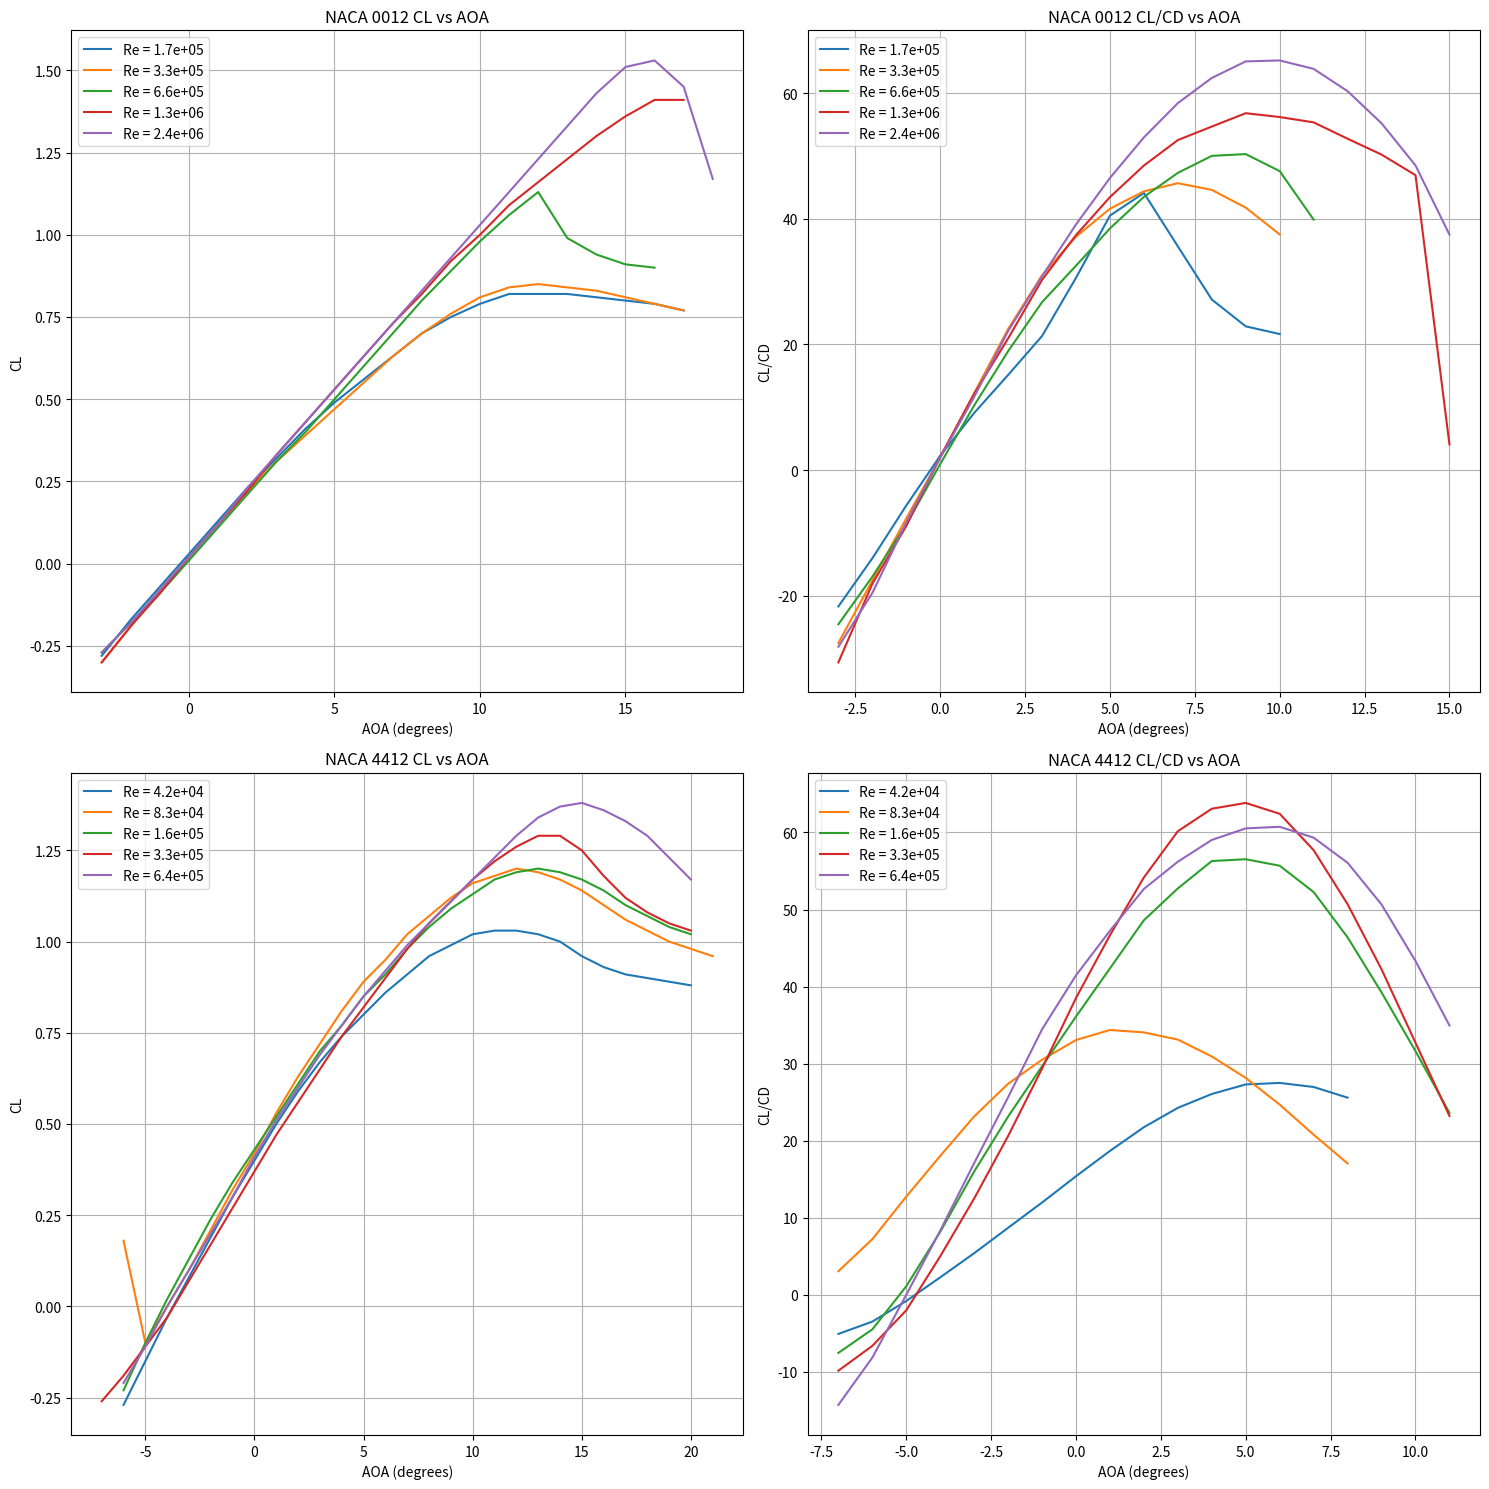

Source code (Python):
import matplotlib.pyplot as plt


# 주어진 데이터를 사용하여 데이터프레임 생성
data_0012 = {
    'RN': [1.7e5, 3.3e5, 6.6e5, 1.3e6, 2.4e6],
    'AOA': [-3.0, -2.0, -1.0, 0.0, 1.0, 2.0, 3.0, 4.0, 5.0, 6.0, 7.0, 8.0, 9.0, 10.0, 11.0, 12.0, 13.0, 14.0, 15.0, 16.0, 17.0, 18.0],
    'CL': {
        1.7e5: [-0.28, -0.17, -0.07, 0.03, 0.13, 0.23, 0.32, 0.41, 0.49, 0.56, 0.63, 0.70, 0.75, 0.79, 0.82, 0.82, 0.82, 0.81, 0.80, 0.79, 0.77, None],
        3.3e5: [-0.30, -0.19, -0.08, 0.02, 0.12, 0.22, 0.31, 0.39, 0.47, 0.55, 0.63, 0.70, 0.76, 0.81, 0.84, 0.85, 0.84, 0.83, 0.81, 0.79, 0.77, None],
        6.6e5: [-0.27, -0.18, -0.09, 0.01, 0.11, 0.21, 0.31, 0.40, 0.50, 0.60, 0.70, 0.80, 0.89, 0.98, 1.06, 1.13, 0.99, 0.94, 0.91, 0.90, None, None],
        1.3e6: [-0.30, -0.19, -0.09, 0.02, 0.12, 0.22, 0.33, 0.43, 0.53, 0.63, 0.73, 0.82, 0.92, 1.00, 1.09, 1.16, 1.23, 1.30, 1.36, 1.41, 1.41, None],
        2.4e6: [-0.27, -0.18, -0.08, 0.02, 0.12, 0.23, 0.33, 0.43, 0.53, 0.63, 0.73, 0.83, 0.93, 1.03, 1.13, 1.23, 1.33, 1.43, 1.51, 1.53, 1.45, 1.17]
    },
    'CD': {
        1.7e5: [0.0129, 0.0121, 0.0124, 0.0132, 0.0143, 0.0152, 0.0150, 0.0134, 0.0121, 0.0127, 0.0177, 0.0258, 0.0328, 0.0365, None, None, None, None, None, None, None, None],
        3.3e5: [0.0109, 0.0108, 0.0104, 0.0100, 0.0098, 0.0098, 0.0100, 0.0105, 0.0113, 0.0124, 0.0138, 0.0157, 0.0182, 0.0216, None, None, None, None, None, None, None, None],
        6.6e5: [0.0110, 0.0106, 0.0104, 0.0104, 0.0107, 0.0111, 0.0116, 0.0123, 0.0130, 0.0138, 0.0148, 0.0160, 0.0177, 0.0206, 0.0266, None, None, None, None, None, None, None],
        1.3e6: [0.0098, 0.0105, 0.0101, 0.0095, 0.0099, 0.0105, 0.0109, 0.0115, 0.0122, 0.0130, 0.0139, 0.0150, 0.0162, 0.0178, 0.0197, 0.0220, 0.0245, 0.0277, 0.333, None, None, None],
        2.4e6: [0.0096, 0.0092, 0.0096, 0.0102, 0.0103, 0.0104, 0.0107, 0.0110, 0.0114, 0.0119, 0.0125, 0.0133, 0.0143, 0.0158, 0.0177, 0.0204, 0.0241, 0.0295, 0.0403, None, None, None]
    }
}

data_4412 = {
    'RN': [4.2e4, 8.3e4, 1.6e5, 3.3e5, 6.4e5],
    'AOA': [-7.0, -6.0, -5.0, -4.0, -3.0, -2.0, -1.0, 0.0, 1.0, 2.0, 3.0, 4.0, 5.0, 6.0, 7.0, 8.0, 9.0, 10.0, 11.0, 12.0, 
            13.0, 14.0, 15.0, 16.0, 17.0, 18.0, 19.0, 20.0, 21.0],
    'CL': {
        4.2e4: [None, -0.27, -0.15, -0.03, 0.08, 0.19, 0.30, 0.40, 0.50, 0.59, 0.67, 0.74, 0.80, 0.86, 0.91, 0.96, 0.99, 1.02, 
                  1.03, 1.03, 1.02, 1.00, 0.96, 0.93, 0.91, 0.90, 0.89, 0.88, None],
        8.3e4: [None, 0.18, -0.10, 0.00, 0.10, 0.21, 0.32, 0.42, 0.53, 0.63, 0.72, 0.81, 0.89, 0.95, 1.02, 1.07, 1.12, 1.16, 
                  1.18, 1.20, 1.19, 1.17, 1.14, 1.10, 1.06, 1.03, 1.00, 0.98, 0.96],
        1.6e5: [None, -0.23, -0.10, 0.02, 0.13, 0.24, 0.34, 0.43, 0.52, 0.61, 0.70, 0.77, 0.85, 0.91, 0.98, 1.04, 1.09, 1.13, 
                  1.17, 1.19, 1.20, 1.19, 1.17, 1.14, 1.10, 1.07, 1.04, 1.02, None],
        3.3e5: [-0.26, -0.19, -0.11, -0.03, 0.07, 0.17, 0.27, 0.37, 0.47, 0.56, 0.65, 0.74, 0.82, 0.90, 0.98, 1.05, 1.11, 1.17, 
                  1.22, 1.26, 1.29, 1.29, 1.25, 1.18, 1.12, 1.08, 1.05, 1.03, None],
        6.4e5: [None, -0.21, -0.11, 0.00, 0.10, 0.20, 0.30, 0.41, 0.51, 0.60, 0.69, 0.77, 0.85, 0.92, 0.99, 1.05, 1.11, 1.17, 
                  1.23, 1.29, 1.34, 1.37, 1.38, 1.36, 1.33, 1.29, 1.23, 1.17, None]
    },
    'CD': {
        4.2e4: [None, 0.0532, 0.0431, 0.0373, 0.0353, 0.0352, 0.0345, 0.0334, 0.0325, 0.0316, 0.0308, 0.0305, 0.0307, 0.0315, 
                  0.0331, 0.0356, 0.0387, None, None, None, None, None, None, None, None, None, None, None, None],
        8.3e4: [None, None, None, None, 0.0327, 0.0291, 0.0251, 0.0233, 0.0229, 0.0230, 0.0236, 0.0245, 0.0259, 0.0279, 0.0308, 
                  0.0346, 0.0398, 0.0470, 0.0568, 0.0704, None, None, None, None, None, None, None, None, None],
        1.6e5: [None, 0.0305, 0.0223, 0.0180, 0.0159, 0.0150, 0.0147, 0.0145, 0.0144, 0.0144, 0.0144, 0.0146, 0.0151, 0.0161, 
                  0.0176, 0.0199, 0.0235, 0.0288, 0.0370, 0.0504, None, None, None, None, None, None, None, None, None],
        3.3e5: [None, 0.0193, 0.0166, 0.0149, 0.0140, 0.0136, 0.0131, 0.0126, 0.0122, 0.0120, 0.0120, 0.0123, 0.0130, 0.0141, 
                  0.0157, 0.0182, 0.0219, 0.0277, 0.0373, 0.0543, None, None, None, None, None, None, None, None, None],
        6.4e5: [None, 0.0147, 0.0135, 0.0126, 0.0120, 0.0117, 0.0117, 0.0119, 0.0123, 0.0127, 0.0131, 0.0137, 0.0144, 0.0152, 
                  0.0163, 0.0177, 0.0198, 0.0231, 0.0284, 0.0369, None, None, None, None, None, None, None, None, None]
    }
}

fig, (ax1, ax2) = plt.subplots(2, 2, figsize=(15, 15))

# NACA 0012 Data
for rn in data_0012['RN']:
    ax1[0].plot(data_0012['AOA'][:len(data_0012['CL'][rn])], data_0012['CL'][rn], label=f'Re = {rn:.1e}')
ax1[0].set_xlabel('AOA (degrees)')
ax1[0].set_ylabel('CL')
ax1[0].set_title('NACA 0012 CL vs AOA')
ax1[0].legend()
ax1[0].grid(True)

for rn in data_0012['RN']:
    CL = data_0012['CL'][rn]
    CD = data_0012['CD'][rn]
    L_D_ratio = [cl / cd for cl, cd in zip(CL, CD) if cl is not None and cd is not None]
    ax1[1].plot(data_0012['AOA'][:len(L_D_ratio)], L_D_ratio, label=f'Re = {rn:.1e}')
ax1[1].set_xlabel('AOA (degrees)')
ax1[1].set_ylabel('CL/CD')
ax1[1].set_title('NACA 0012 CL/CD vs AOA')
ax1[1].legend()
ax1[1].grid(True)

# NACA 4412 Data
for rn in data_4412['RN']:
    ax2[0].plot(data_4412['AOA'][:len(data_4412['CL'][rn])], data_4412['CL'][rn], label=f'Re = {rn:.1e}')
ax2[0].set_xlabel('AOA (degrees)')
ax2[0].set_ylabel('CL')
ax2[0].set_title('NACA 4412 CL vs AOA')
ax2[0].legend()
ax2[0].grid(True)

for rn in data_4412['RN']:
    CL = data_4412['CL'][rn]
    CD = data_4412['CD'][rn]
    L_D_ratio = [cl / cd for cl, cd in zip(CL, CD) if cl is not None and cd is not None]
    ax2[1].plot(data_4412['AOA'][:len(L_D_ratio)], L_D_ratio, label=f'Re = {rn:.1e}')
ax2[1].set_xlabel('AOA (degrees)')
ax2[1].set_ylabel('CL/CD')
ax2[1].set_title('NACA 4412 CL/CD vs AOA')
ax2[1].legend()
ax2[1].grid(True)

plt.tight_layout()
plt.show()
